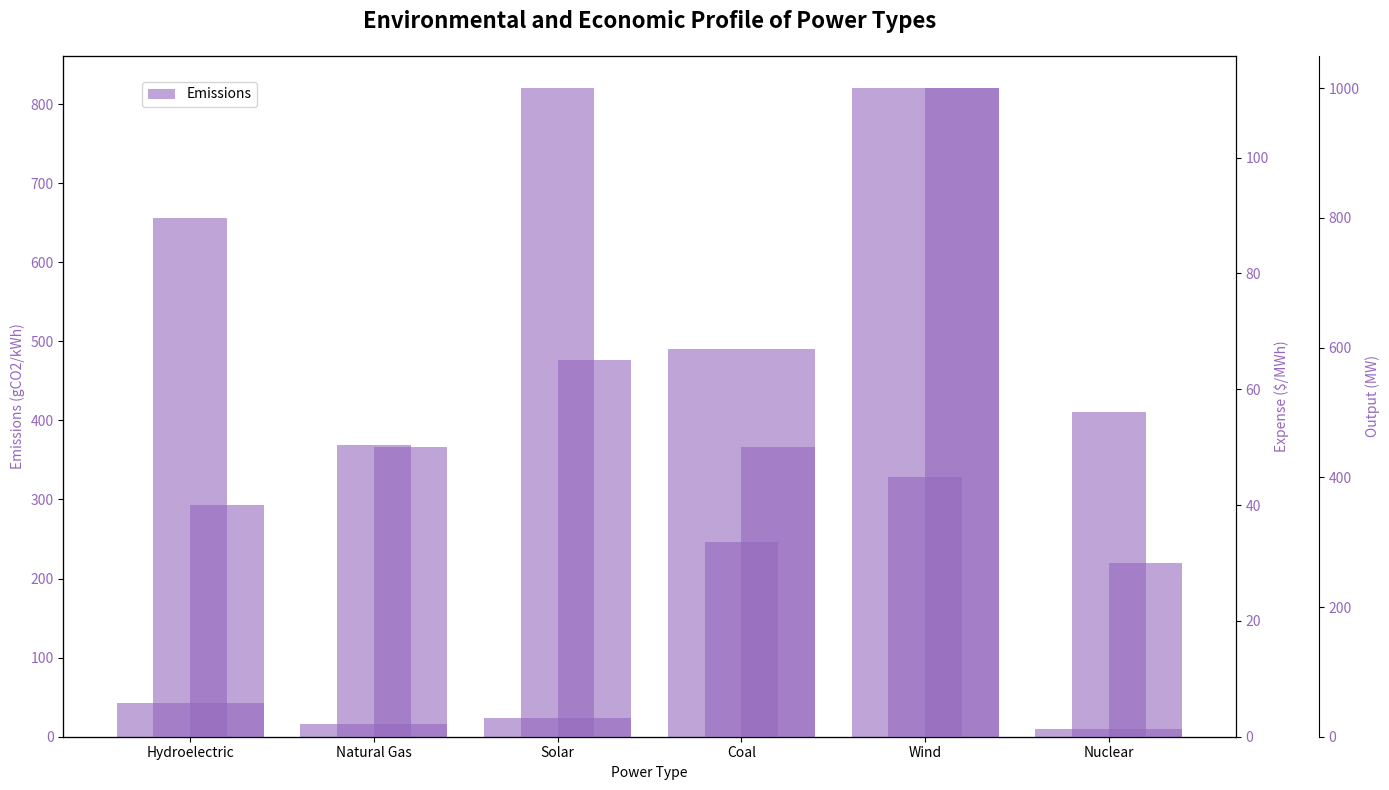

Write Python code to recreate this figure.
import matplotlib.pyplot as plt

energy_sources = ['Hydroelectric', 'Natural Gas', 'Solar', 'Coal', 'Wind', 'Nuclear']
carbon_emissions = [43, 16, 24, 490, 820, 10]  # Manually shuffled
cost = [40, 50, 65, 50, 112, 30]  # Manually shuffled
capacity = [800, 450, 1000, 300, 400, 500]  # Manually shuffled

fig, ax1 = plt.subplots(figsize=(14, 8))

single_color = 'tab:purple'
ax1.set_xlabel('Power Type')
ax1.set_ylabel('Emissions (gCO2/kWh)', color=single_color)
ax1.bar(energy_sources, carbon_emissions, color=single_color, alpha=0.6, label='Emissions')
ax1.tick_params(axis='y', labelcolor=single_color)

ax2 = ax1.twinx()
ax2.set_ylabel('Expense ($/MWh)', color=single_color)
ax2.bar(energy_sources, cost, color=single_color, alpha=0.6, width=0.4, align='edge')
ax2.tick_params(axis='y', labelcolor=single_color)

ax3 = ax1.twinx()
ax3.spines['right'].set_position(('outward', 60))
ax3.set_ylabel('Output (MW)', color=single_color)
ax3.bar(energy_sources, capacity, color=single_color, alpha=0.6, width=0.4, align='center')
ax3.tick_params(axis='y', labelcolor=single_color)

plt.title('Environmental and Economic Profile of Power Types', fontsize=16, fontweight='bold', pad=20)
fig.tight_layout()

fig.legend(loc='upper left', bbox_to_anchor=(0.1, 0.9))

plt.show()
